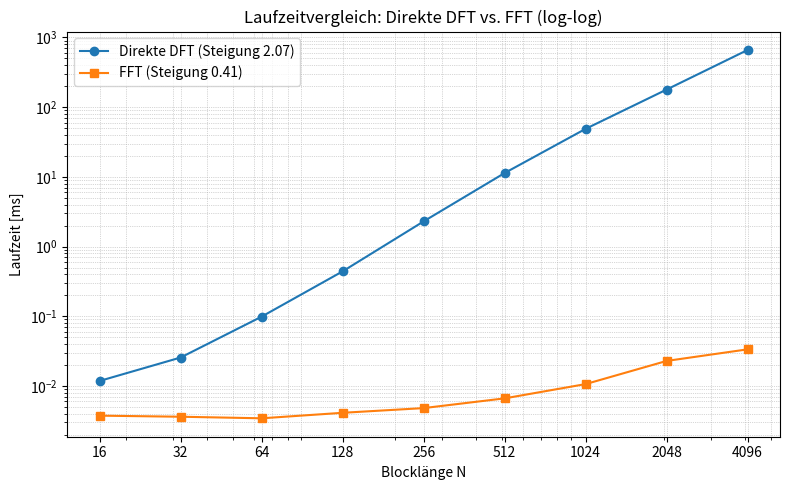

The matplotlib source for this figure: (Note: this script raises an exception after producing the figure.)
"""Aufgabe 2 - DFT vs. FFT: Laufzeitexperiment."""

from pathlib import Path
import time

import matplotlib.pyplot as plt
import numpy as np


def dft_direkt(x):
    """Direkte DFT über Matrix-Vektor-Multiplikation in O(N^2)."""
    N = len(x)
    n = np.arange(N)
    k = n.reshape((N, 1))
    F = np.exp(-2j * np.pi * k * n / N)
    return F @ x


def main():
    Ns = 2 ** np.arange(4, 13)
    t_dft = []
    t_fft = []

    print("Starte Laufzeitmessung (N = 16 bis 4096)...")
    for N in Ns:
        x = np.random.randn(N) + 1j * np.random.randn(N)

        # FFT messen (mehr Wiederholungen bei kleinem N für stabile Werte)
        reps_f = max(50, int(100_000 / N))
        t0 = time.perf_counter()
        for _ in range(reps_f):
            np.fft.fft(x)
        t_f = (time.perf_counter() - t0) / reps_f
        t_fft.append(t_f)

        # Direkte DFT messen
        reps_d = max(1, int(5000 / (N * (N / 16)))) if N <= 1024 else 2
        t0 = time.perf_counter()
        for _ in range(reps_d):
            dft_direkt(x)
        t_d = (time.perf_counter() - t0) / reps_d
        t_dft.append(t_d)

        print(f"  N = {N:4d} | DFT: {t_d * 1e3:8.3f} ms | FFT: {t_f * 1e6:7.2f} µs")

    t_dft = np.array(t_dft)
    t_fft = np.array(t_fft)

    # Empirische Steigungen im log-log-Bereich bestimmen
    steigung_dft, _ = np.polyfit(np.log(Ns), np.log(t_dft), 1)
    steigung_fft, _ = np.polyfit(np.log(Ns), np.log(t_fft), 1)
    steigung_fft_asymp, _ = np.polyfit(np.log(Ns[4:]), np.log(t_fft[4:]), 1)

    print("\n--- Empirische Steigungen ---")
    print(f"Direkte DFT : {steigung_dft:.2f}  (Theorie: 2.0 für O(N^2))")
    print(f"FFT         : {steigung_fft:.2f}  (ab N=256: {steigung_fft_asymp:.2f}, Theorie: ~1.0 für O(N log N))")
    print("Hinweis: Bei kleinen N flacht der konstante Python-Overhead die FFT-Kurve ab.")

    # Vergleich mit realen Mobilfunksystemen
    print("\n--- Mobilfunk-Vergleich (OFDM-Symbole pro Sekunde) ---")
    print(f"{'System':<10} | {'N':<5} | {'Bedarf [Symb/s]':<16} | {'Rechner DFT':<15} | {'Rechner FFT':<15}")
    print("-" * 72)

    vergleiche = [
        ("Projekt", 16, None),
        ("LTE", 2048, 14_000),
        ("5G NR", 4096, 28_000),
    ]

    for name, n_val, bedarf in vergleiche:
        idx = int(np.where(Ns == n_val)[0][0])
        symb_dft = 1.0 / t_dft[idx]
        symb_fft = 1.0 / t_fft[idx]
        bedarf_str = f"{bedarf:d}" if bedarf else "–"
        print(f"{name:<10} | {n_val:<5d} | {bedarf_str:<16} | {symb_dft:12.1f} /s | {symb_fft:12.1f} /s")

    # Plot erstellen
    plt.figure(figsize=(8, 5))
    plt.loglog(Ns, t_dft * 1e3, "o-", label=f"Direkte DFT (Steigung {steigung_dft:.2f})")
    plt.loglog(Ns, t_fft * 1e3, "s-", label=f"FFT (Steigung {steigung_fft:.2f})")
    plt.xlabel("Blocklänge N")
    plt.ylabel("Laufzeit [ms]")
    plt.title("Laufzeitvergleich: Direkte DFT vs. FFT (log-log)")
    plt.xticks(Ns, [str(n) for n in Ns])
    plt.grid(True, which="both", ls=":", lw=0.5)
    plt.legend()
    plt.tight_layout()

    fig_dir = Path(__file__).resolve().parent / "figures"
    fig_dir.mkdir(exist_ok=True)
    out_path = fig_dir / "a2_laufzeit.png"
    plt.savefig(out_path, dpi=150)
    print(f"\nPlot gespeichert: {out_path.relative_to(Path.cwd())}")

    plt.show()


if __name__ == "__main__":
    main()

"""
Sample Logs von MacBook air m4:

Starte Laufzeitmessung (N = 16 bis 4096)...
  N =   16 | DFT:    0.011 ms | FFT:    5.27 µs
  N =   32 | DFT:    0.032 ms | FFT:    3.35 µs
  N =   64 | DFT:    0.103 ms | FFT:    4.14 µs
  N =  128 | DFT:    0.508 ms | FFT:    4.71 µs
  N =  256 | DFT:    1.604 ms | FFT:    5.36 µs
  N =  512 | DFT:    6.520 ms | FFT:    7.36 µs
  N = 1024 | DFT:   31.030 ms | FFT:   10.87 µs
  N = 2048 | DFT:  105.731 ms | FFT:   19.51 µs
  N = 4096 | DFT:  426.626 ms | FFT:   37.79 µs

--- Empirische Steigungen ---
Direkte DFT : 1.94  (Theorie: 2.0 für O(N^2))
FFT         : 0.37  (ab N=256: 0.70, Theorie: ~1.0 für O(N log N))
Hinweis: Bei kleinen N flacht der konstante Python-Overhead die FFT-Kurve ab.

--- Mobilfunk-Vergleich (OFDM-Symbole pro Sekunde) ---
System     | N     | Bedarf [Symb/s]  | Rechner DFT     | Rechner FFT    
------------------------------------------------------------------------
Projekt    | 16    | –                |      94289.5 /s |     189774.0 /s
LTE        | 2048  | 14000            |          9.5 /s |      51253.6 /s
5G NR      | 4096  | 28000            |          2.3 /s |      26460.3 /s
"""
